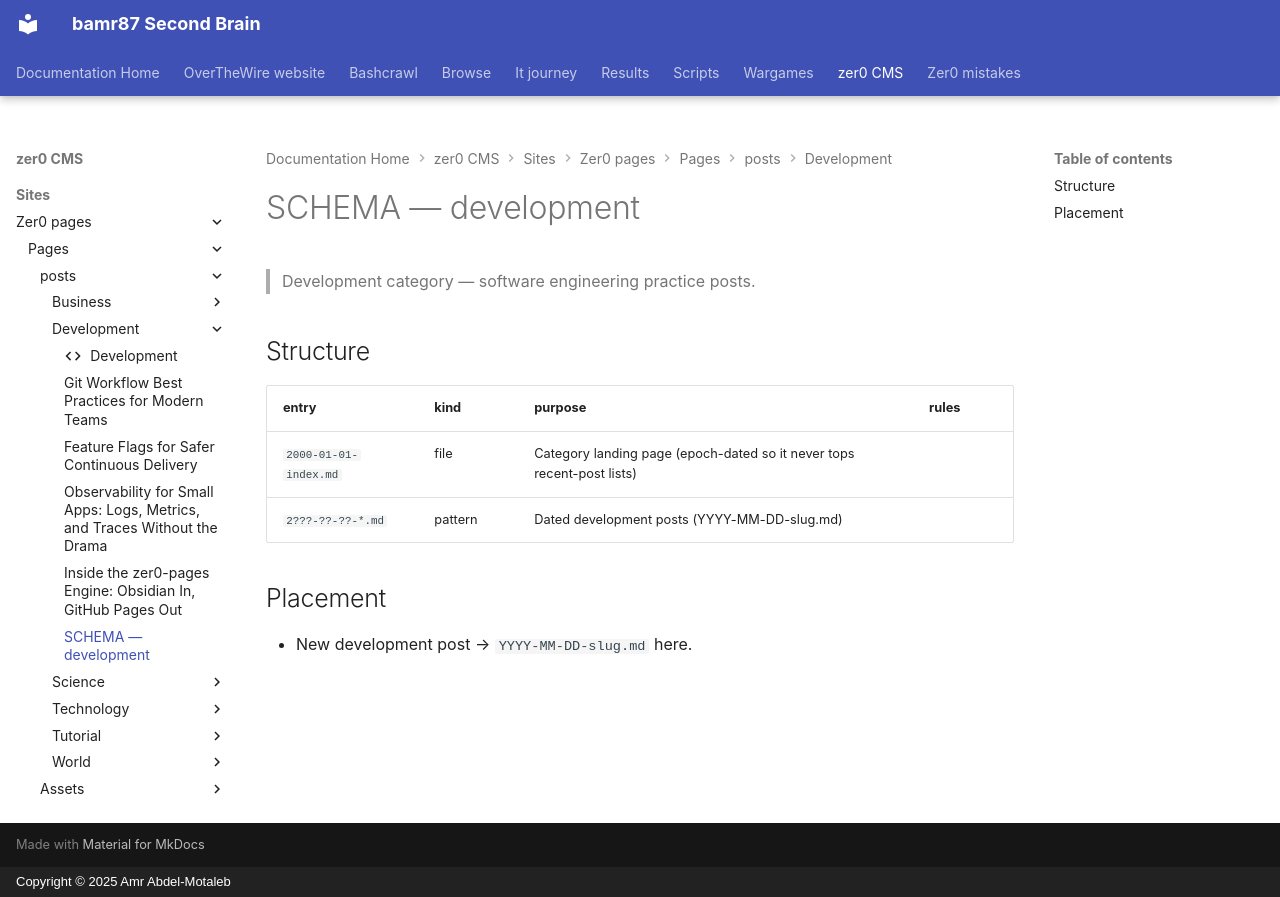

repository: bamr87/README · page: zer0-CMS/sites/zer0-pages/pages/_posts/development/SCHEMA/index.html · generator: mkdocs · copyright: Copyright © 2025 Amr Abdel-Motaleb

---
coverage: listed
schema: '0.1'
source_file: sites/zer0-pages/pages/_posts/development/SCHEMA.md
source_repo: bamr87/zer0-CMS
source_url: https://github.com/bamr87/zer0-CMS/blob/main/sites/zer0-pages/pages/_posts/development/SCHEMA.md
title: SCHEMA — development
---

# SCHEMA — development

> Development category — software engineering practice posts.

## Structure

| entry | kind | purpose | rules |
|---|---|---|---|
| `2000-01-01-index.md` | file | Category landing page (epoch-dated so it never tops recent-post lists) | |
| `2???-??-??-*.md` | pattern | Dated development posts (YYYY-MM-DD-slug.md) | |

## Placement

- New development post → `YYYY-MM-DD-slug.md` here.
